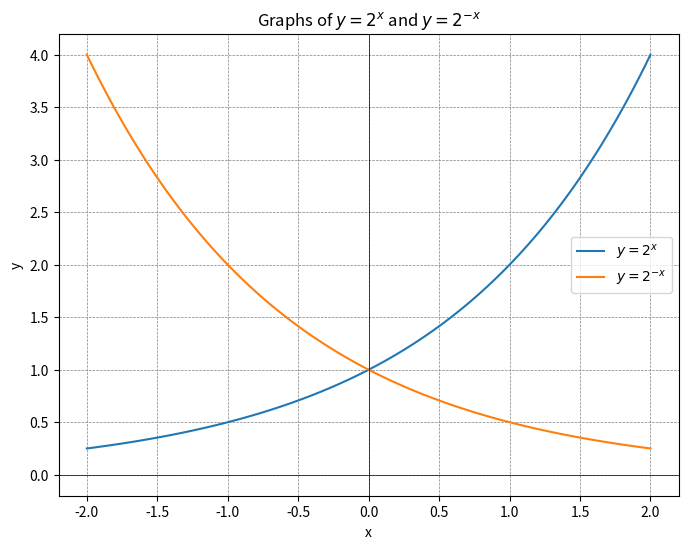

Python code for this plot: (Note: this script raises an exception after producing the figure.)
import numpy as np
import matplotlib.pyplot as plt

# xの範囲を設定
x_values = np.linspace(-2, 2, 100)

# 関数の定義
y1 = 2 ** x_values
y2 = 2 ** (-x_values)

# グラフをプロット
plt.figure(figsize=(8, 6))

plt.plot(x_values, y1, label='$y = 2^x$')
plt.plot(x_values, y2, label='$y = 2^{-x}$')

plt.xlabel('x')
plt.ylabel('y')
plt.title('Graphs of $y = 2^x$ and $y = 2^{-x}$')
plt.axhline(0, color='black',linewidth=0.5)
plt.axvline(0, color='black',linewidth=0.5)
plt.grid(color = 'gray', linestyle = '--', linewidth = 0.5)
plt.legend()

# グラフを保存
plt.plot(x, y) # 散布図グラフを描画
plt.savefig("scatter.png")